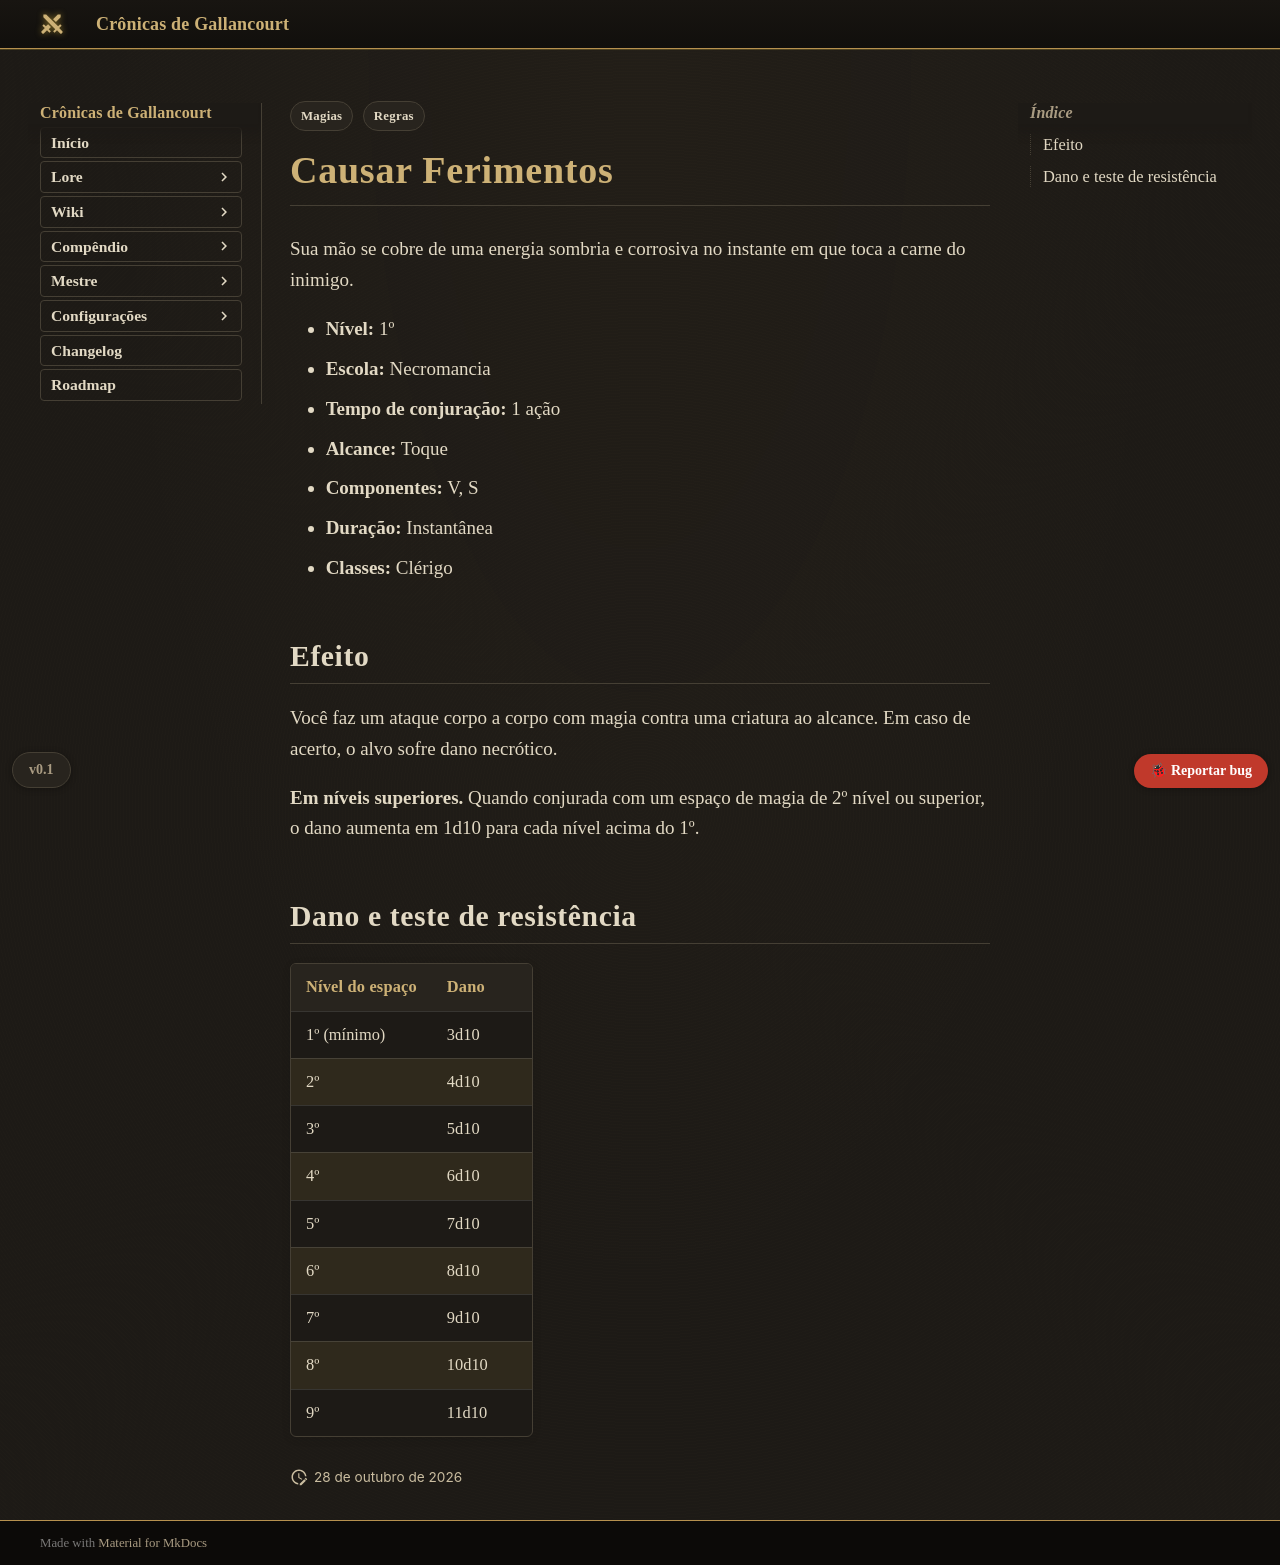

repository: Verayon/Gallancourt-RPG-DnD- · page: magias/causar-ferimentos/index.html · generator: mkdocs

---
tags:
  - Regras
  - Magias
magia:
  nivel: 1
  escola: Necromancia
  tempo: "1 ação"
  alcance: Toque
  componentes: "V, S"
  duracao: Instantânea
  ritual: false
  concentracao: false
  classes: [Clérigo]
  categoria: Dano
  dano_tipo: Necrótico
  alcance_tipo: Toque
  area: Nenhuma
  fonte: PHB
  nome_ingles: "Inflict Wounds"
  dano:
    - ["1º (mínimo)", "3d10"]
    - ["2º", "4d10"]
    - ["3º", "5d10"]
    - ["4º", "6d10"]
    - ["5º", "7d10"]
    - ["6º", "8d10"]
    - ["7º", "9d10"]
    - ["8º", "10d10"]
    - ["9º", "11d10"]
---

# Causar Ferimentos

Sua mão se cobre de uma energia sombria e corrosiva no instante em que toca a carne do inimigo.

- **Nível:** 1º
- **Escola:** Necromancia
- **Tempo de conjuração:** 1 ação
- **Alcance:** Toque
- **Componentes:** V, S
- **Duração:** Instantânea
- **Classes:** Clérigo

## Efeito

Você faz um ataque corpo a corpo com magia contra uma criatura ao alcance. Em caso de acerto, o
alvo sofre dano necrótico.

**Em níveis superiores.** Quando conjurada com um espaço de magia de 2º nível ou superior, o dano
aumenta em 1d10 para cada nível acima do 1º.
